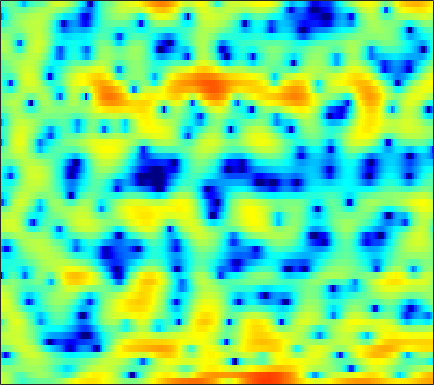

The file beside this chart, header and first rows:
3.3053, 2.9965, 2.4349, 1.7086, 1.1, 0.18986, -0.78228, -1.4984, -2.362, -2.934, -3.1161, -3.0294, -2.7008, -2.2607, -1.9343, -1.5508, -1.2573, -1.1299, -1.0456, -1.05, -1.0449, -1.0562, -1.0092, -0.88498
2.728, 2.528, 2.097, 1.485, 0.9189, 0.05149, -0.8823, -1.537, -2.194, -2.405, -2.147, -1.727, -1.023, -0.3202, 0.1453, 0.654, 1.016, 1.183, 1.286, 1.254, 1.079, 0.8631, 0.4907, 0.008538
0.3833, 0.4236, 0.4558, 0.4745, 0.4818, 0.4987, 0.5341, 0.5752, 0.6598, 0.7631, 0.8979, 1.009, 1.145, 1.27, 1.343, 1.39, 1.368, 1.312, 1.153, 0.8903, 0.5286, 0.1822, -0.3724, -1.041
-3.824, -4.016, -4.037, -3.715, -3.276, -2.519, -1.687, -1.068, -0.2918, 0.391, 0.9725, 1.332, 1.711, 1.99, 2.146, 2.236, 2.229, 2.155, 1.972, 1.692, 1.331, 1.012, 0.5381, 0.02229
-9.395, -12.36, -17.81, -14.68, -10.23, -6.069, -3.236, -1.604, 0.05899, 1.307, 2.23, 2.726, 3.174, 3.425, 3.483, 3.403, 3.163, 2.885, 2.408, 1.829, 1.171, 0.6393, -0.1229, -0.9245
-1.879, -1.509, -1.017, -0.3934, 0.1437, 0.9467, 1.709, 2.245, 2.848, 3.296, 3.581, 3.669, 3.603, 3.316, 2.947, 2.27, 1.374, 0.5642, -0.662, -2.077, -3.599, -4.76, -6.244, -7.467
1.678, 1.999, 2.378, 2.714, 2.926, 3.188, 3.39, 3.499, 3.554, 3.472, 3.244, 2.953, 2.404, 1.654, 0.9456, -0.2044, -1.672, -3.017, -5.228, -8.129, -12.07, -16.29, -26.53, -25.01
2.438, 2.583, 2.807, 3.036, 3.188, 3.34, 3.401, 3.388, 3.272, 3.023, 2.624, 2.234, 1.582, 0.7871, 0.08238, -0.987, -2.204, -3.202, -4.592, -6.013, -7.325, -8.221, -9.222, -9.906
0.1312, 0.6789, 1.526, 2.316, 2.816, 3.326, 3.619, 3.699, 3.611, 3.335, 2.859, 2.381, 1.588, 0.6249, -0.1727, -1.299, -2.404, -3.181, -4.046, -4.704, -5.163, -5.387, -5.553, -5.647
-5.725, -2.43, 0.3713, 2.178, 3.104, 3.918, 4.345, 4.448, 4.312, 3.911, 3.224, 2.529, 1.328, -0.195, -1.598, -3.89, -6.727, -9.192, -11.68, -11.03, -8.614, -6.95, -5.227, -4.008
1.717, 2.123, 2.716, 3.205, 3.457, 3.602, 3.534, 3.347, 2.892, 2.239, 1.388, 0.6332, -0.5165, -1.841, -2.984, -4.693, -6.586, -7.875, -8.822, -8.343, -6.898, -5.657, -4.175, -3.028
3.945, 3.901, 3.772, 3.542, 3.282, 2.786, 2.108, 1.48, 0.4892, -0.6507, -1.876, -2.777, -3.842, -4.607, -4.955, -5.122, -5.001, -4.774, -4.337, -3.78, -3.089, -2.532, -1.837, -1.258
4.576, 4.388, 4.011, 3.476, 2.965, 2.111, 1.001, -0.03173, -1.723, -3.905, -6.801, -9.716, -14.98, -17.36, -13.82, -9.756, -7.046, -5.565, -4.034, -2.821, -1.828, -1.205, -0.5032, 0.08307
3.963, 3.692, 3.239, 2.67, 2.158, 1.354, 0.3815, -0.4733, -1.805, -3.355, -5.092, -6.4, -7.822, -8.273, -7.853, -6.652, -5.305, -4.379, -3.303, -2.381, -1.602, -1.105, -0.512, 0.04451
2.592, 2.287, 1.915, 1.544, 1.233, 0.7563, 0.2144, -0.2513, -0.9201, -1.595, -2.195, -2.566, -2.909, -3.042, -2.997, -2.803, -2.548, -2.356, -2.134, -2.013, -1.987, -1.978, -1.863, -1.528
-0.838, -0.9069, -0.5626, -0.1139, 0.1301, 0.2228, 0.03825, -0.2649, -0.8038, -1.42, -1.93, -2.129, -2.074, -1.706, -1.322, -0.8376, -0.4836, -0.3809, -0.5527, -1.215, -2.518, -4.059, -7.178, -10.3
-20.63, -11.01, -5.986, -3.564, -2.571, -2.009, -2.2, -2.789, -4.285, -6.794, -10.67, -13.42, -10.86, -6.535, -4.188, -1.988, -0.5608, 0.09671, 0.4862, 0.3944, -0.1741, -0.8713, -1.877, -2.271
-4.949, -5.016, -4.726, -4.312, -4.088, -3.985, -4.195, -4.588, -5.46, -6.632, -7.777, -8.151, -7.351, -5.582, -4.166, -2.491, -1.17, -0.4055, 0.3303, 0.8313, 1.141, 1.298, 1.513, 1.796
-4.348, -4.585, -4.737, -4.722, -4.634, -4.469, -4.271, -4.131, -3.947, -3.737, -3.455, -3.16, -2.618, -1.948, -1.391, -0.637, 0.06502, 0.5315, 1.067, 1.482, 1.803, 1.997, 2.189, 2.332
-6.552, -7.022, -7.354, -7.205, -6.768, -5.913, -4.921, -4.183, -3.248, -2.408, -1.645, -1.114, -0.4679, 0.1275, 0.5431, 1.046, 1.478, 1.753, 2.055, 2.265, 2.392, 2.436, 2.413, 2.311
-10.43, -13.05, -17.85, -17.1, -13, -8.839, -5.97, -4.351, -2.655, -1.353, -0.3355, 0.2913, 0.9736, 1.521, 1.857, 2.211, 2.475, 2.616, 2.718, 2.733, 2.651, 2.518, 2.263, 1.915
-6.743, -7.672, -8.539, -8.132, -6.921, -4.937, -3.092, -1.913, -0.6495, 0.3177, 1.04, 1.448, 1.861, 2.157, 2.318, 2.472, 2.564, 2.585, 2.534, 2.388, 2.116, 1.816, 1.309, 0.6654
-0.8179, -0.6859, -0.4568, -0.1349, 0.1891, 0.6886, 1.179, 1.488, 1.778, 1.911, 1.886, 1.768, 1.541, 1.291, 1.138, 1.031, 1.027, 1.064, 1.1, 1.011, 0.7234, 0.3377, -0.4946, -1.705
2.522, 2.823, 3.135, 3.379, 3.494, 3.554, 3.476, 3.297, 2.872, 2.178, 1.166, 0.1922, -1.407, -3.17, -4.274, -4.812, -4.116, -3.229, -2.117, -1.362, -1.051, -1.138, -1.741, -2.981
2.85, 3.181, 3.511, 3.729, 3.802, 3.75, 3.499, 3.154, 2.436, 1.343, -0.2301, -1.81, -4.726, -9.108, -14.19, -17.31, -10.93, -7.875, -5.331, -3.714, -2.697, -2.245, -1.929, -1.959
1.328, 1.646, 2.064, 2.414, 2.632, 2.8, 2.782, 2.614, 2.139, 1.37, 0.2865, -0.7292, -2.266, -3.876, -4.944, -5.941, -6.309, -6.201, -5.673, -4.832, -3.837, -3.087, -2.172, -1.427
-1.672, -1.433, -0.7141, 0.2794, 1.031, 1.909, 2.533, 2.803, 2.887, 2.652, 2.102, 1.48, 0.3779, -1.026, -2.305, -4.364, -6.905, -9.073, -10.77, -9.002, -6.061, -4.14, -2.201, -0.8024
-13.15, -14.29, -8.316, -3.901, -1.623, 0.5295, 2.002, 2.765, 3.41, 3.662, 3.556, 3.25, 2.529, 1.427, 0.3146, -1.613, -4.165, -6.354, -8.177, -6.711, -4.069, -2.398, -0.7487, 0.3288
-7.537, -7.539, -6.165, -4.137, -2.662, -0.9599, 0.4023, 1.212, 2.031, 2.57, 2.849, 2.898, 2.759, 2.387, 1.988, 1.347, 0.6864, 0.2579, -0.1048, -0.1745, -0.02556, 0.1374, 0.2902, 0.2822
-4.397, -4.358, -4.088, -3.528, -2.986, -2.128, -1.207, -0.5105, 0.3579, 1.117, 1.727, 2.072, 2.385, 2.534, 2.548, 2.461, 2.295, 2.134, 1.887, 1.612, 1.298, 1.018, 0.5503, -0.07309
-4.507, -4.862, -5.31, -5.576, -5.484, -4.878, -3.763, -2.751, -1.366, -0.09312, 0.98, 1.638, 2.319, 2.801, 3.039, 3.209, 3.221, 3.143, 2.928, 2.59, 2.12, 1.677, 0.9516, 0.0538
-5.084, -6.272, -8.627, -12.42, -16.05, -14.42, -8.964, -5.966, -3.042, -0.9081, 0.673, 1.59, 2.513, 3.153, 3.477, 3.73, 3.798, 3.737, 3.521, 3.151, 2.626, 2.122, 1.299, 0.2809
-3.656, -4.517, -5.966, -7.555, -8.283, -7.692, -5.639, -3.903, -1.831, -0.1646, 1.117, 1.862, 2.608, 3.1, 3.324, 3.463, 3.448, 3.34, 3.083, 2.7, 2.196, 1.722, 0.9572, 0.009619
-1.437, -1.611, -1.796, -1.848, -1.739, -1.346, -0.718, -0.1573, 0.6194, 1.315, 1.878, 2.18, 2.422, 2.486, 2.434, 2.248, 1.976, 1.736, 1.394, 1.038, 0.6558, 0.3382, -0.162, -0.784
-0.4756, -0.3433, -0.05355, 0.3614, 0.7133, 1.213, 1.708, 2.045, 2.4, 2.615, 2.651, 2.542, 2.193, 1.63, 1.085, 0.2475, -0.6248, -1.192, -1.73, -1.963, -1.979, -1.909, -1.831, -1.828
-2.376, -1.757, -0.5966, 0.6213, 1.469, 2.423, 3.161, 3.559, 3.866, 3.904, 3.624, 3.196, 2.295, 0.9531, -0.3925, -2.692, -5.568, -7.844, -9.438, -8.348, -6.471, -5.294, -4.091, -3.222
-12.8, -7.411, -3.19, -0.4313, 1.09, 2.626, 3.696, 4.239, 4.649, 4.692, 4.366, 3.858, 2.805, 1.233, -0.3554, -3.153, -6.951, -10.4, -13.19, -11.25, -8.997, -7.848, -6.779, -5.834
-5.584, -4.42, -2.423, -0.4681, 0.803, 2.215, 3.292, 3.88, 4.364, 4.51, 4.34, 3.99, 3.221, 2.142, 1.127, -0.4495, -2.17, -3.474, -5.106, -6.704, -8.483, -10.26, -13.38, -14.94
-4.997, -4.068, -2.474, -0.8707, 0.2625, 1.559, 2.588, 3.168, 3.691, 3.943, 3.919, 3.741, 3.299, 2.646, 2.039, 1.073, -0.03198, -0.9548, -2.325, -3.902, -5.857, -7.588, -9.963, -10.94
-11.46, -7.69, -4.367, -2.04, -0.6836, 0.7212, 1.743, 2.29, 2.769, 3.008, 3.001, 2.884, 2.613, 2.209, 1.86, 1.332, 0.7307, 0.2541, -0.4256, -1.156, -1.875, -2.385, -2.849, -3.062
-6.163, -4.833, -2.997, -1.413, -0.4366, 0.5788, 1.283, 1.621, 1.829, 1.776, 1.536, 1.266, 0.8563, 0.4767, 0.2566, 0.1111, 0.05485, 0.06925, 0.05247, 0.006418, -0.05346, -0.1401, -0.2491, -0.3247
-1.808, -1.24, -0.4143, 0.365, 0.8855, 1.403, 1.673, 1.699, 1.45, 0.8383, -0.1085, -1.062, -2.521, -3.677, -3.965, -3.374, -2.166, -1.291, -0.3239, 0.3529, 0.725, 0.88, 0.8826, 0.7872
-0.5526, 0.1959, 0.9838, 1.641, 2.002, 2.339, 2.456, 2.359, 1.927, 1.06, -0.4851, -2.269, -6.094, -14.37, -22.21, -8.688, -3.829, -1.733, 0.07429, 1.102, 1.552, 1.616, 1.393, 0.8255
-1.067, -0.4234, 0.191, 0.6183, 0.8775, 1.23, 1.601, 1.823, 1.969, 1.839, 1.351, 0.7974, -0.1345, -0.864, -1, -0.5346, 0.3829, 1.032, 1.658, 1.918, 1.836, 1.481, 0.6863, -0.6325
-2.161, -2.474, -3.21, -4.206, -4.596, -4.091, -2.537, -1.193, 0.3474, 1.446, 2.179, 2.494, 2.717, 2.787, 2.796, 2.745, 2.629, 2.48, 2.119, 1.57, 0.85, 0.2046, -0.8044, -1.883
-2.806, -3.775, -6.024, -10.28, -16.72, -14.61, -6.749, -3.445, -0.5093, 1.417, 2.696, 3.323, 3.842, 4.026, 3.977, 3.691, 3.1, 2.466, 1.368, -0.02255, -1.7, -2.921, -4.24, -4.793
-2.683, -2.753, -3.043, -3.38, -3.359, -2.744, -1.501, -0.3836, 1.05, 2.275, 3.169, 3.651, 4.013, 4.071, 3.904, 3.401, 2.538, 1.608, -0.06474, -2.44, -5.844, -9.668, -19.83, -17.58
-3.025, -2.299, -1.554, -0.9515, -0.5316, 0.07544, 0.7202, 1.226, 1.879, 2.469, 2.952, 3.213, 3.387, 3.348, 3.159, 2.656, 1.866, 1.067, -0.3387, -2.093, -4.147, -5.724, -7.365, -7.841
-2.3, -1.491, -0.6582, -0.02536, 0.3401, 0.7366, 1.107, 1.373, 1.714, 2.043, 2.364, 2.558, 2.741, 2.798, 2.728, 2.448, 1.95, 1.432, 0.5342, -0.5397, -1.734, -2.648, -3.8, -4.825
-0.2417, 0.1971, 0.5869, 0.7803, 0.8067, 0.7167, 0.5715, 0.4757, 0.4802, 0.6866, 1.103, 1.496, 2.037, 2.478, 2.698, 2.811, 2.666, 2.388, 1.821, 0.9998, -0.05912, -1.029, -2.546, -4.356
1.738, 1.803, 1.681, 1.265, 0.7464, -0.2551, -1.666, -2.897, -4.255, -4.224, -2.691, -1.206, 0.5719, 1.919, 2.647, 3.269, 3.523, 3.487, 3.158, 2.515, 1.558, 0.6258, -0.9245, -2.917
2.115, 1.999, 1.631, 0.9491, 0.1636, -1.382, -3.801, -6.574, -12.73, -13.92, -6.898, -3.594, -0.6712, 1.259, 2.258, 3.123, 3.576, 3.675, 3.497, 3.018, 2.246, 1.501, 0.2815, -1.135
0.8389, 0.7725, 0.5771, 0.2426, -0.1331, -0.7928, -1.566, -2.126, -2.607, -2.435, -1.599, -0.7135, 0.4793, 1.532, 2.155, 2.751, 3.053, 3.099, 2.927, 2.49, 1.808, 1.14, 0.05288, -1.203
-1.425, -1.255, -0.9799, -0.7205, -0.5514, -0.3773, -0.2361, -0.1225, 0.0845, 0.3961, 0.8251, 1.194, 1.713, 2.188, 2.484, 2.766, 2.873, 2.824, 2.591, 2.134, 1.444, 0.756, -0.3801, -1.827
-5.606, -4.687, -3.374, -2.214, -1.473, -0.6611, -0.03358, 0.3532, 0.8089, 1.208, 1.587, 1.852, 2.199, 2.497, 2.683, 2.84, 2.9, 2.855, 2.645, 2.258, 1.654, 1.042, -0.01947, -1.423
-12.46, -8.72, -5.534, -3.417, -2.272, -1.163, -0.3877, 0.03166, 0.4378, 0.7527, 1.032, 1.254, 1.553, 1.865, 2.082, 2.326, 2.494, 2.561, 2.538, 2.388, 2.089, 1.757, 1.125, 0.2843
-7.475, -5.984, -4.162, -2.699, -1.906, -1.241, -0.9357, -0.9159, -1.098, -1.339, -1.451, -1.337, -0.9453, -0.361, 0.08965, 0.6432, 1.042, 1.264, 1.514, 1.708, 1.884, 1.985, 2.048, 1.976
-3.683, -2.777, -1.805, -1.142, -0.9044, -0.9525, -1.55, -2.393, -4.117, -6.601, -8.991, -9.124, -6.868, -4.523, -3.26, -2.25, -1.8, -1.712, -1.621, -1.224, -0.3731, 0.451, 1.588, 2.526
